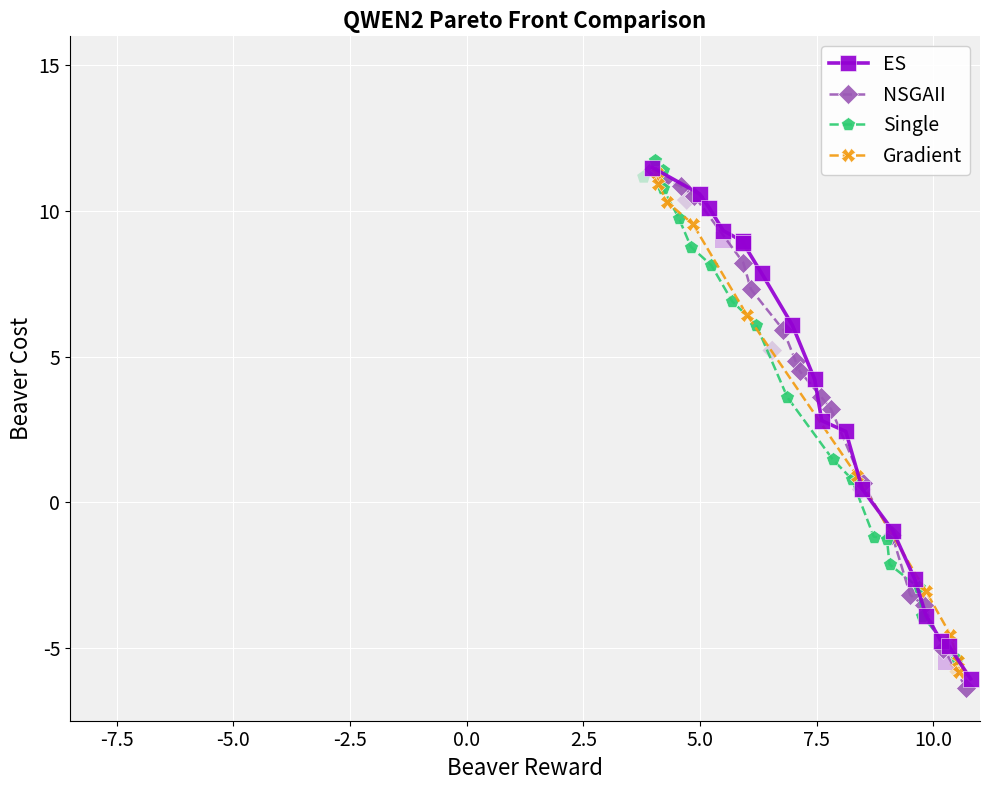

This chart was generated by the following Python code:
import os
import matplotlib.pyplot as plt
import numpy as np

# QWEN2 ablation data — Beaver Reward × Cost
data = {
    'ES': np.array([
        [ 6.9774, 6.0868],[ 5.9221, 8.9555],[ 9.6023,-2.6352],[ 8.1241, 2.4334],
        [10.3366,-4.9426],[ 4.9916,10.5892],[ 3.9795,11.4958],[ 7.4578, 4.2184],
        [ 9.1305,-0.9697],[10.7979,-6.0611],[ 8.4776, 0.4527],[ 5.4985, 9.3274],
        [ 7.6089, 2.8043],[10.2806,-5.4800],[ 9.8437,-3.8885],[ 5.9256, 8.8976],
        [ 6.3233, 7.8567],[ 5.4898, 9.0112],[10.1662,-4.7572],[ 5.2023,10.1001],
    ]),
    'NSGAII': np.array([
        [10.7024,-6.3744],[ 3.9903,11.4583],[ 7.8089, 3.1991],[ 8.4828, 0.6703],
        [ 4.7156,10.3787],[ 9.1174,-1.1327],[ 9.7967,-3.5331],[ 5.9266, 8.2332],
        [ 8.4633, 0.4401],[10.2174,-5.0222],[ 7.5920, 3.6303],[ 4.8720,10.5305],
        [ 6.7809, 5.9271],[ 6.0903, 7.3153],[ 4.2140,11.0581],[ 4.5853,10.8574],
        [ 9.5060,-3.1819],[ 6.5476, 5.2131],[ 7.0478, 4.8541],[ 7.1390, 4.4993],
    ]),
    'Single': np.array([
        [ 5.2415, 8.1429],[ 9.0053,-1.2460],[ 3.7944,11.1680],[ 4.1924,11.0231],
        [ 4.5430, 9.7691],[ 4.2025,11.3946],[ 9.0608,-2.1308],[ 4.2042,10.7769],
        [10.5072,-5.3807],[ 8.2533, 0.7967],[ 6.2015, 6.1034],[ 9.6465,-3.0739],
        [ 9.7671,-3.9020],[ 9.6823,-2.9216],[ 6.8722, 3.6055],[ 7.8435, 1.4756],
        [ 5.6877, 6.9056],[ 4.0397,11.7423],[ 8.7225,-1.1787],[ 4.8060, 8.7698],
    ]),
    'Gradient': np.array([
    [  4.0884, 11.2935],[  4.1075, 10.9434],[  4.2868, 10.3167],
    [  4.8482,  9.5533],[  6.0046,  6.4329],[  8.3710,  0.8909],
    [  9.8431, -3.0601],[ 10.3677, -4.5544],[ 10.5262, -5.4395],
    [ 10.4917, -5.6973],[ 10.5398, -5.8241],
    ]),
    # 'Dummy': np.array([
    #     [ 5.7255, 2.7863],[ 3.7277, 3.4876],[ 0.9069, 8.0598],[ 4.9290, 0.2774],
    #     [ 1.3617, 8.2128],[ 4.5043, 3.6113],[ 3.2128, 5.3654],[ 0.6619, 8.0260],
    #     [ 1.2962, 8.0734],[ 2.2238, 8.4797],[ 1.2168, 7.5639],[ 8.6241,-4.6390],
    #     [ 3.4903, 5.7579],[ 9.3048,-5.7079],[ 5.3332, 6.5108],[ 8.2226,-2.2317],
    #     [ 7.4922,-3.3865],[ 1.1596, 8.3691],[ 2.2447, 6.5897],[10.6781,-6.2217],
    # ]),
}

colors = {
    'ES':     '#9400D3',
    'NSGAII': '#9B59B6',
    'Single': '#2ECC71',
    'Gradient':  '#F39C12',
}
markers = {
    'ES':     's',
    'NSGAII': 'D',
    'Single': 'p',
    'Gradient':  'X',
}


# ---------------------------------------------------------------------------
# Pareto helpers — both objectives maximised
# ---------------------------------------------------------------------------
def pareto_mask(pts):
    mask = np.ones(len(pts), dtype=bool)
    for i, p in enumerate(pts):
        for j, q in enumerate(pts):
            if i != j and np.all(q >= p) and np.any(q > p):
                mask[i] = False
                break
    return mask


def pf_sorted(pts):
    pf = pts[pareto_mask(pts)]
    return pf[np.argsort(pf[:, 0])]


# ---------------------------------------------------------------------------
# Figure — same style as plot_combined.py
# ---------------------------------------------------------------------------
fig, ax = plt.subplots(figsize=(10, 8))
fig.patch.set_facecolor('white')

for method, points in data.items():
    msk = pareto_mask(points)
    pf  = pf_sorted(points)
    is_es = (method == 'ES')
    ls    = '-' if is_es else '--'
    lw    = 2.6 if is_es else 1.8
    ms    = 12  if is_es else 10
    if (~msk).any():
        ax.scatter(points[~msk, 0], points[~msk, 1],
                   c=colors[method], marker=markers[method],
                   s=ms ** 2,
                   alpha=0.25, edgecolors='none', zorder=3)
    ax.plot(pf[:, 0], pf[:, 1],
            color=colors[method], marker=markers[method], linestyle=ls,
            linewidth=lw, markersize=ms, alpha=0.92,
            label=method, zorder=6 if is_es else 5,
            markeredgecolor='white', markeredgewidth=0.4)

ax.set_facecolor('#f0f0f0')
ax.grid(True, color='white', lw=0.8, zorder=0)
ax.spines['top'].set_visible(False)
ax.spines['right'].set_visible(False)
ax.tick_params(labelsize=14)

ax.set_xlabel('Beaver Reward', fontsize=16)
ax.set_ylabel('Beaver Cost',   fontsize=16)
ax.set_title('QWEN2 Pareto Front Comparison',
             fontsize=16, fontweight='bold', pad=6)

ax.set_xlim(-8.5, 11)
ax.set_ylim(-7.5, 16)

ax.legend(loc='upper right', fontsize=14, framealpha=0.9,
          facecolor='white', edgecolor='#cccccc')

plt.tight_layout()
os.makedirs('plots', exist_ok=True)
plt.savefig('plots/qwen2_pareto_front.svg', format='svg',
            bbox_inches='tight', facecolor='white', edgecolor='none')
plt.savefig('plots/qwen2_pareto_front.png', format='png', dpi=150,
            bbox_inches='tight', facecolor='white', edgecolor='none')
print("Saved: plots/qwen2_pareto_front.svg and plots/qwen2_pareto_front.png")
